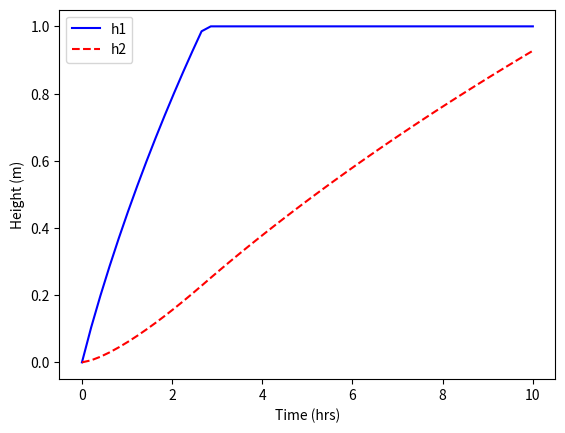

Write the Python code that produced this figure.
#http://apmonitor.com/che263/index.php/Main/PythonDynamicSim 
import numpy as np
import matplotlib.pyplot as plt
from scipy.integrate import odeint

def tank(h, t, er1, er2, er3, er4,):
   # constants 
   c1 = 10    # Covid patients entering ICU
   c2 = 5    # Covid patients leaving ICU
   # Ac = 2      # m^2 (Equivalent to no. of nurses, beds, doctors)
   A_er = er1 + er2 + er3      # m^2 (Equivalent to no. of nurses (er1), doctors (er2), beds (er3))
   A_icu = A_er + er4# For ICU, it will be all of the above with respirators, nurses, and beds
   # inflow of general patients coming into the ER
   qin = 20   # m^3/hr
   # outflow
   qout1 = c1 * h[0]**0.5
   qout2 = c2 * h[1]**0.5
   # differential equations
   dhdt1 = (qin   - qout1) / A_er
   dhdt2 = (qout1 - qout2) / A_icu
   # overflow conditions
   if h[0]>=1 and dhdt1>=0:
       dhdt1 = 0
   if h[1]>=1 and dhdt2>=0:
       dhdt2 = 0
   dhdt = [dhdt1,dhdt2]
   return dhdt

# integrate the equations
t = np.linspace(0,10) # times to report solution
h0 = [0,0]            # initial conditions for height
#doc = 10
#nurse = 5
#bed = 20
#vent = 30
er = (10, 5, 20, 30)
# tank(h0, doc, nurse, beds, vent, t)
y = odeint(tank,h0, t, er) # integrate

# plot results
plt.figure(1)
plt.plot(t,y[:,0],'b-')
plt.plot(t,y[:,1],'r--')
plt.xlabel('Time (hrs)')
plt.ylabel('Height (m)')
plt.legend(['h1','h2'])
plt.show()